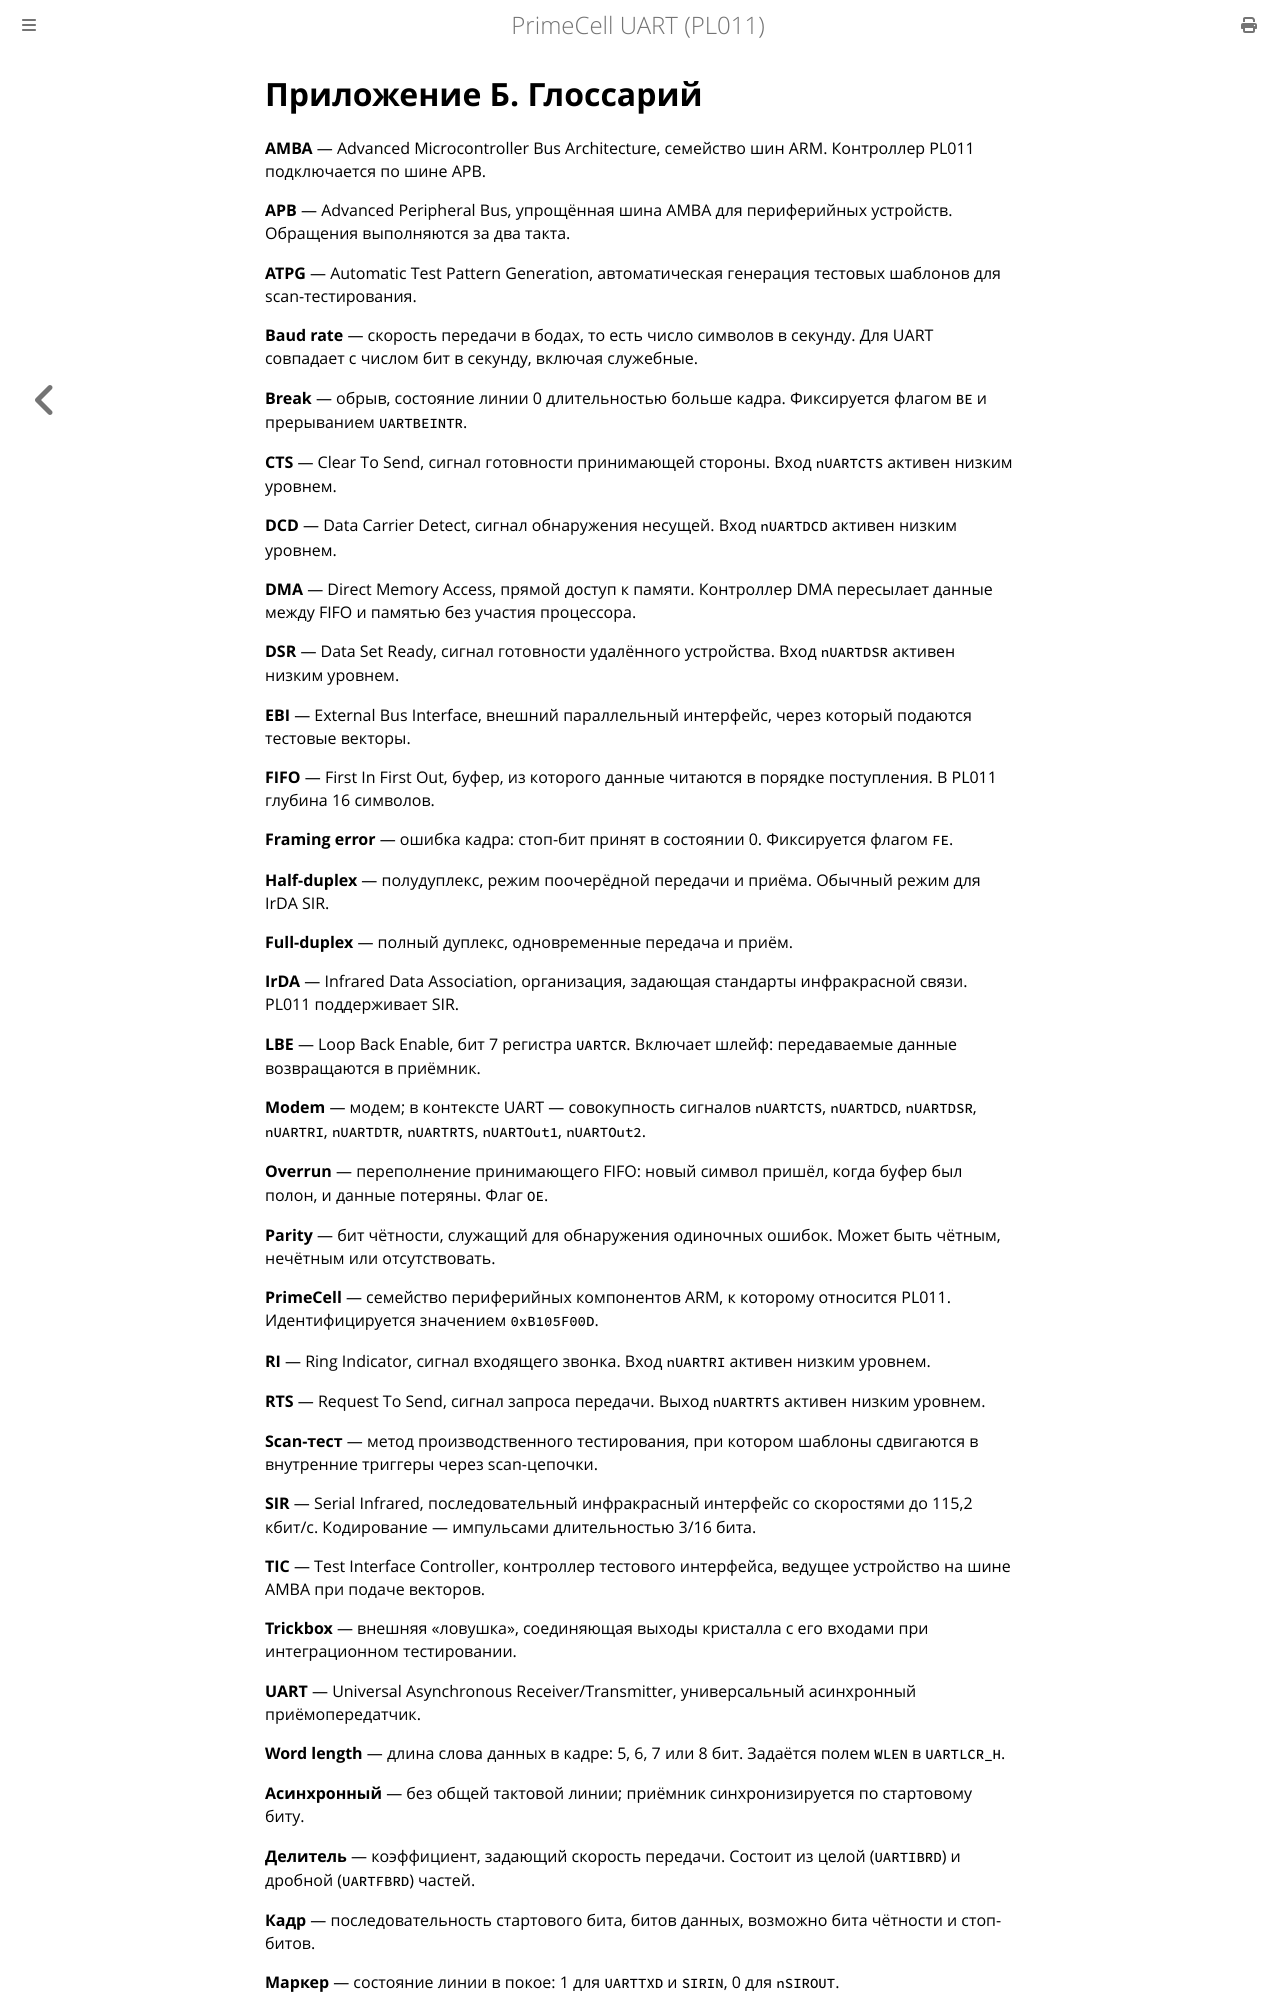

repository: MiCkEyZzZ/pl011 · page: glossary.html · generator: mdbook

# Приложение Б. Глоссарий

**AMBA** — Advanced Microcontroller Bus Architecture, семейство шин
ARM. Контроллер PL011 подключается по шине APB.

**APB** — Advanced Peripheral Bus, упрощённая шина AMBA для
периферийных устройств. Обращения выполняются за два такта.

**ATPG** — Automatic Test Pattern Generation, автоматическая
генерация тестовых шаблонов для scan-тестирования.

**Baud rate** — скорость передачи в бодах, то есть число символов
в секунду. Для UART совпадает с числом бит в секунду, включая
служебные.

**Break** — обрыв, состояние линии 0 длительностью больше кадра.
Фиксируется флагом `BE` и прерыванием `UARTBEINTR`.

**CTS** — Clear To Send, сигнал готовности принимающей стороны.
Вход `nUARTCTS` активен низким уровнем.

**DCD** — Data Carrier Detect, сигнал обнаружения несущей.
Вход `nUARTDCD` активен низким уровнем.

**DMA** — Direct Memory Access, прямой доступ к памяти. Контроллер
DMA пересылает данные между FIFO и памятью без участия процессора.

**DSR** — Data Set Ready, сигнал готовности удалённого устройства.
Вход `nUARTDSR` активен низким уровнем.

**EBI** — External Bus Interface, внешний параллельный интерфейс,
через который подаются тестовые векторы.

**FIFO** — First In First Out, буфер, из которого данные читаются
в порядке поступления. В PL011 глубина 16 символов.

**Framing error** — ошибка кадра: стоп-бит принят в состоянии 0.
Фиксируется флагом `FE`.

**Half-duplex** — полудуплекс, режим поочерёдной передачи и приёма.
Обычный режим для IrDA SIR.

**Full-duplex** — полный дуплекс, одновременные передача и приём.

**IrDA** — Infrared Data Association, организация, задающая
стандарты инфракрасной связи. PL011 поддерживает SIR.

**LBE** — Loop Back Enable, бит 7 регистра `UARTCR`. Включает
шлейф: передаваемые данные возвращаются в приёмник.

**Modem** — модем; в контексте UART — совокупность сигналов
`nUARTCTS`, `nUARTDCD`, `nUARTDSR`, `nUARTRI`, `nUARTDTR`,
`nUARTRTS`, `nUARTOut1`, `nUARTOut2`.

**Overrun** — переполнение принимающего FIFO: новый символ пришёл,
когда буфер был полон, и данные потеряны. Флаг `OE`.

**Parity** — бит чётности, служащий для обнаружения одиночных
ошибок. Может быть чётным, нечётным или отсутствовать.

**PrimeCell** — семейство периферийных компонентов ARM, к которому
относится PL011. Идентифицируется значением `0xB105F00D`.

**RI** — Ring Indicator, сигнал входящего звонка. Вход `nUARTRI`
активен низким уровнем.

**RTS** — Request To Send, сигнал запроса передачи. Выход
`nUARTRTS` активен низким уровнем.

**Scan-тест** — метод производственного тестирования, при котором
шаблоны сдвигаются в внутренние триггеры через scan-цепочки.

**SIR** — Serial Infrared, последовательный инфракрасный интерфейс
со скоростями до 115,2 кбит/с. Кодирование — импульсами
длительностью 3/16 бита.

**TIC** — Test Interface Controller, контроллер тестового
интерфейса, ведущее устройство на шине AMBA при подаче векторов.

**Trickbox** — внешняя «ловушка», соединяющая выходы кристалла
с его входами при интеграционном тестировании.

**UART** — Universal Asynchronous Receiver/Transmitter,
универсальный асинхронный приёмопередатчик.

**Word length** — длина слова данных в кадре: 5, 6, 7 или 8 бит.
Задаётся полем `WLEN` в `UARTLCR_H`.

**Асинхронный** — без общей тактовой линии; приёмник
синхронизируется по стартовому биту.

**Делитель** — коэффициент, задающий скорость передачи. Состоит
из целой (`UARTIBRD`) и дробной (`UARTFBRD`) частей.
